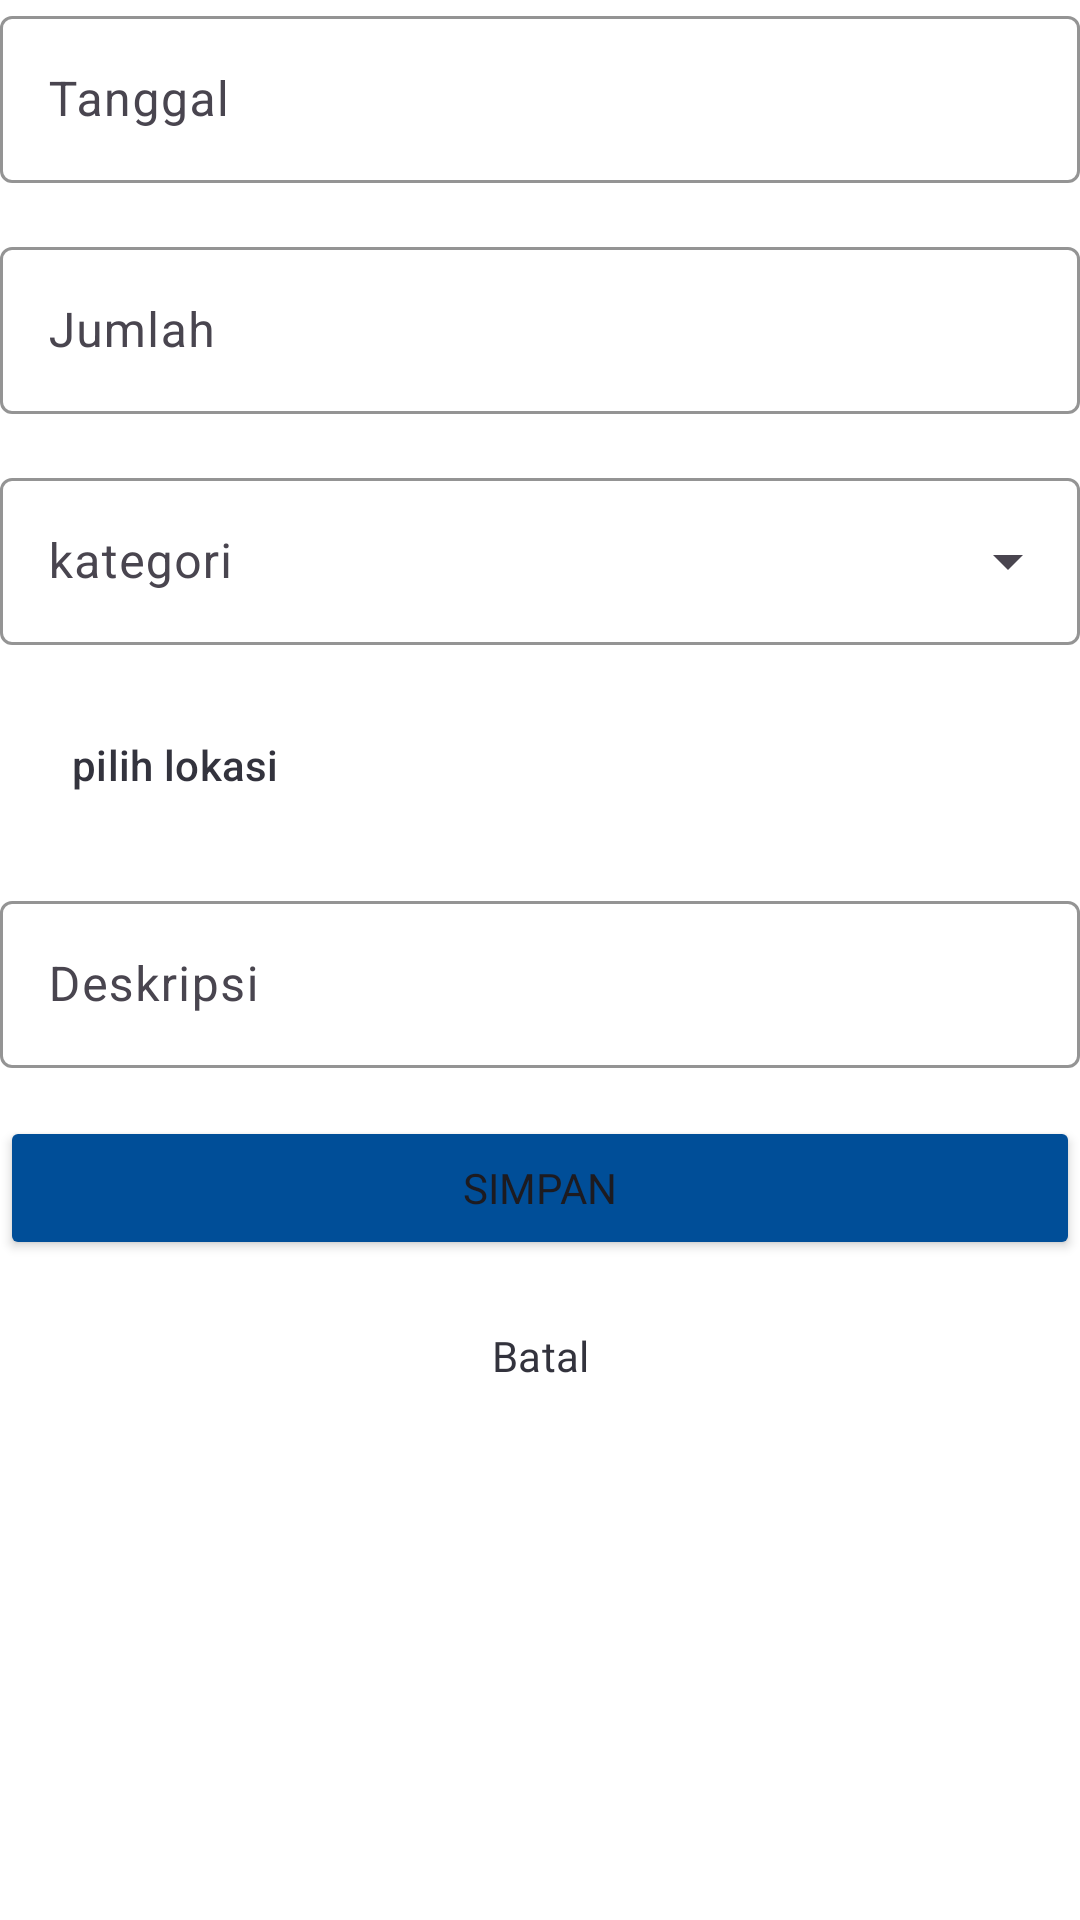

Layout XML and referenced resources for this Android screen:
<!-- AndroidManifest.xml: application theme Theme.MonTrack -->
<!-- res/layout/fragment_pengeluaran.xml -->
<?xml version="1.0" encoding="utf-8"?>
<FrameLayout
    xmlns:android="http://schemas.android.com/apk/res/android"
    xmlns:app="http://schemas.android.com/apk/res-auto"
    xmlns:tools="http://schemas.android.com/tools"
    android:layout_width="match_parent"
    android:layout_height="match_parent"
    android:background="@color/white"
    tools:context=".PengeluaranFragment">
    <ScrollView
        android:layout_width="match_parent"
        android:layout_height="match_parent">
        <androidx.constraintlayout.widget.ConstraintLayout
            android:layout_width="match_parent"
            android:layout_height="match_parent">
            <com.google.android.material.textfield.TextInputLayout
                android:id="@+id/tanggal"
                android:layout_width="match_parent"
                android:layout_height="wrap_content"
                android:hint="Tanggal"
                app:endIconDrawable="@drawable/calendar"
                app:endIconMode="custom"
                app:boxStrokeColor="@color/USAFA_Blue"
                app:hintTextColor="@color/USAFA_Blue"
                app:layout_constraintEnd_toEndOf="parent"
                app:layout_constraintStart_toStartOf="parent"
                app:layout_constraintTop_toTopOf="parent">
                <com.google.android.material.textfield.TextInputEditText
                    android:layout_width="match_parent"
                    android:layout_height="wrap_content"
                    android:inputType="none"
                    android:id="@+id/date"
                    android:focusable="false"
                    android:clickable="true"/>
            </com.google.android.material.textfield.TextInputLayout>
            <com.google.android.material.textfield.TextInputLayout
                android:id="@+id/jumlah"
                android:layout_width="match_parent"
                android:layout_height="wrap_content"
                android:layout_marginTop="16dp"
                android:hint="Jumlah"
                app:prefixText="Rp"
                app:boxStrokeColor="@color/USAFA_Blue"
                app:hintTextColor="@color/USAFA_Blue"
                app:layout_constraintEnd_toEndOf="parent"
                app:layout_constraintStart_toStartOf="parent"
                app:layout_constraintTop_toBottomOf="@+id/tanggal">
                <com.google.android.material.textfield.TextInputEditText
                    android:layout_width="match_parent"
                    android:layout_height="wrap_content"
                    android:id="@+id/jumlah_value"
                    android:inputType="number" />
            </com.google.android.material.textfield.TextInputLayout>
            <com.google.android.material.textfield.TextInputLayout
                android:id="@+id/kategori"
                android:layout_width="match_parent"
                android:layout_height="wrap_content"
                android:layout_marginTop="16dp"
                android:hint="kategori"
                style="@style/Widget.Material3.TextInputLayout.OutlinedBox.ExposedDropdownMenu"
                app:boxStrokeColor="@color/USAFA_Blue"
                app:hintTextColor="@color/USAFA_Blue"
                app:layout_constraintEnd_toEndOf="parent"
                app:layout_constraintStart_toStartOf="parent"
                app:layout_constraintTop_toBottomOf="@+id/jumlah"
                android:backgroundTint="@color/white">
                <AutoCompleteTextView
                    android:id="@+id/list_kategori"
                    android:layout_width="match_parent"
                    android:layout_height="wrap_content"
                    android:inputType="none"/>
            </com.google.android.material.textfield.TextInputLayout>
            <Button
                android:id="@+id/tempat"
                style="?attr/materialButtonOutlinedStyle"
                android:layout_width="wrap_content"
                android:layout_height="wrap_content"
                android:layout_marginTop="16dp"
                android:text="pilih lokasi"
                app:icon="@drawable/location_on"
                android:textColor="@color/Onyx"
                app:iconTint="@color/Onyx"
                app:layout_constraintEnd_toEndOf="parent"
                app:layout_constraintHorizontal_bias="0.0"
                app:layout_constraintStart_toStartOf="parent"
                app:layout_constraintTop_toBottomOf="@+id/kategori" />
            <com.google.android.material.textfield.TextInputLayout
                android:id="@+id/deskripsi"
                android:layout_width="match_parent"
                android:layout_height="wrap_content"
                android:layout_marginTop="16dp"
                android:hint="Deskripsi"
                app:boxStrokeColor="@color/USAFA_Blue"
                app:hintTextColor="@color/USAFA_Blue"
                app:layout_constraintEnd_toEndOf="parent"
                app:layout_constraintStart_toStartOf="parent"
                app:layout_constraintTop_toBottomOf="@+id/tempat">
                <com.google.android.material.textfield.TextInputEditText
                    android:id="@+id/deskripsi_value"
                    android:layout_width="match_parent"
                    android:layout_height="wrap_content" />
            </com.google.android.material.textfield.TextInputLayout>
            <Button
                android:id="@+id/simpan"
                android:layout_width="match_parent"
                android:layout_height="wrap_content"
                android:layout_marginTop="16dp"
                android:backgroundTint="@color/USAFA_Blue"
                android:text="Simpan"
                android:fontFamily="@font/work_sans_medium"
                app:layout_constraintEnd_toEndOf="parent"
                app:layout_constraintStart_toStartOf="parent"
                app:layout_constraintTop_toBottomOf="@+id/deskripsi" />
            <Button
                android:id="@+id/batal"
                style="@style/Widget.Material3.Button.TextButton"
                android:layout_width="match_parent"
                android:layout_height="wrap_content"
                android:layout_marginTop="8dp"
                android:text="Batal"
                android:textColor="@color/Onyx"
                android:fontFamily="@font/work_sans_medium"
                app:layout_constraintEnd_toEndOf="parent"
                app:layout_constraintStart_toStartOf="parent"
                app:layout_constraintTop_toBottomOf="@+id/simpan" />
        </androidx.constraintlayout.widget.ConstraintLayout>
    </ScrollView>
</FrameLayout>
<!-- resources referenced by this layout -->
<resources>
  <color name="Onyx">#FF33333D</color>
  <color name="USAFA_Blue">#FF004E98</color>
  <color name="white">#FFFFFFFF</color>
  <style name="Theme.MonTrack" parent="Base.Theme.MonTrack" />
  <style name="Base.Theme.MonTrack" parent="Theme.Material3.DayNight.NoActionBar">
          
          
      </style>
</resources>
